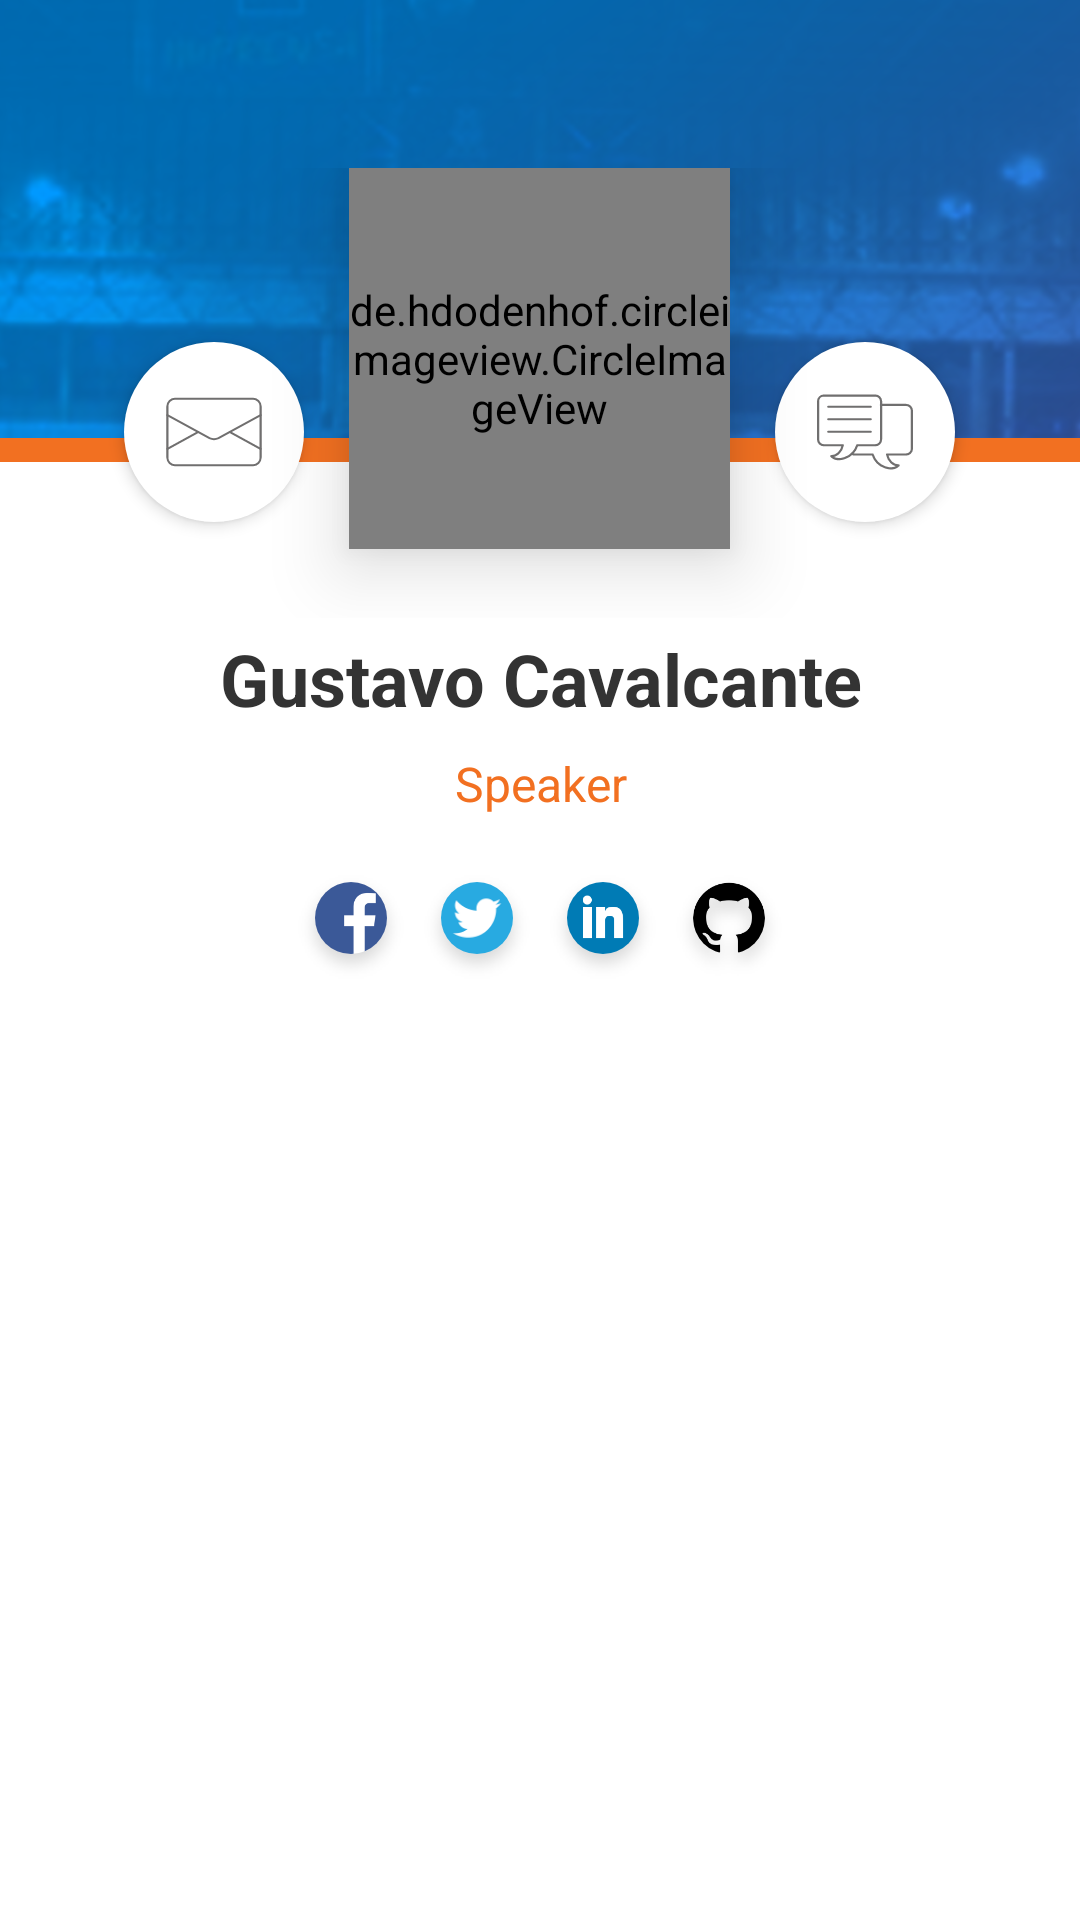

Reconstruct the res/layout file that produces this screen, plus the resources it refers to.
<!-- AndroidManifest.xml: activity theme AppTheme.NoActionBar -->
<!-- res/layout/activity_speaker.xml -->
<?xml version="1.0" encoding="utf-8"?>
<RelativeLayout xmlns:android="http://schemas.android.com/apk/res/android"
    xmlns:app="http://schemas.android.com/apk/res-auto"
    xmlns:tools="http://schemas.android.com/tools"
    android:layout_width="match_parent"
    android:layout_height="match_parent"
    android:orientation="vertical"
    tools:context="com.frezarin.campusparty.Activity.ProfileActivity">

    <ImageView
        android:id="@+id/main_background"
        android:layout_width="match_parent"
        android:layout_height="match_parent"
        android:adjustViewBounds="true"
        android:scaleType="centerCrop"
        android:src="@drawable/campus_bg" />

    <LinearLayout
        android:layout_width="match_parent"
        android:layout_height="match_parent"
        android:orientation="vertical">

        <include layout="@layout/toolbar_branca" />

        <RelativeLayout
            android:layout_width="match_parent"
            android:layout_height="match_parent">

            <LinearLayout
                android:layout_width="match_parent"
                android:layout_height="match_parent"
                android:layout_marginTop="90dp"
                android:background="@color/white"
                android:orientation="vertical">

                <FrameLayout
                    android:layout_width="match_parent"
                    android:layout_height="8dp"
                    android:background="@color/colorPrimary" />

                <ScrollView
                    android:layout_width="match_parent"
                    android:layout_height="wrap_content"
                    android:scrollbars="vertical">

                    <LinearLayout
                        android:layout_width="match_parent"
                        android:layout_height="wrap_content"
                        android:orientation="vertical">

                        <TextView
                            android:id="@+id/tv_name"
                            android:layout_width="match_parent"
                            android:layout_height="wrap_content"
                            android:layout_marginTop="@dimen/dp_56"
                            android:gravity="center"
                            android:text="Gustavo Cavalcante"
                            android:textColor="@color/gray3333"
                            android:textSize="24sp"
                            android:textStyle="bold" />

                        <TextView
                            android:layout_width="match_parent"
                            android:layout_height="wrap_content"
                            android:layout_marginBottom="@dimen/dp_16"
                            android:layout_marginTop="@dimen/dp_8"
                            android:gravity="center"
                            android:text="Speaker"
                            android:textColor="@color/colorPrimary"
                            android:textSize="16sp" />

                        <LinearLayout
                            android:layout_width="match_parent"
                            android:layout_height="wrap_content"
                            android:layout_marginBottom="@dimen/dp_16"
                            android:gravity="center"
                            android:orientation="horizontal">

                            <ImageView
                                android:layout_width="wrap_content"
                                android:layout_height="wrap_content"
                                android:src="@drawable/fb_icon" />

                            <ImageView
                                android:layout_width="wrap_content"
                                android:layout_height="wrap_content"
                                android:src="@drawable/tt_icon" />

                            <ImageView
                                android:layout_width="wrap_content"
                                android:layout_height="wrap_content"
                                android:src="@drawable/lk_icon" />

                            <ImageView
                                android:layout_width="wrap_content"
                                android:layout_height="wrap_content"
                                android:src="@drawable/gh_icon" />
                        </LinearLayout>

                        <TextView
                            android:id="@+id/tv_title"
                            android:layout_width="wrap_content"
                            android:layout_height="wrap_content"
                            android:layout_gravity="center_horizontal"
                            android:layout_marginBottom="@dimen/dp_8"
                            android:text=""
                            android:textColor="@color/gray3333"
                            android:textSize="22sp"
                            android:textStyle="bold" />

                        <TextView
                            android:id="@+id/tv_descricao"
                            android:layout_width="wrap_content"
                            android:layout_height="wrap_content"
                            android:autoLink="all"
                            android:paddingLeft="@dimen/dp_12"
                            android:paddingRight="@dimen/dp_12"
                            android:text=""
                            android:textColor="@color/gray3333"
                            android:textSize="14sp" />

                    </LinearLayout>
                </ScrollView>
            </LinearLayout>

            <RelativeLayout
                android:layout_width="match_parent"
                android:layout_height="150dp">

                <de.hdodenhof.circleimageview.CircleImageView
                    android:id="@+id/img_perfil"
                    android:layout_width="127dp"
                    android:layout_height="127dp"
                    android:layout_centerHorizontal="true"
                    android:elevation="15dp"
                    android:scaleType="centerCrop"
                    android:src="@drawable/noprofile" />

                <FrameLayout
                    android:layout_width="60dp"
                    android:layout_height="60dp"
                    android:layout_alignParentBottom="true"
                    android:layout_marginBottom="@dimen/dp_32"
                    android:layout_marginEnd="15dp"
                    android:layout_marginRight="15dp"
                    android:layout_toLeftOf="@+id/img_perfil"
                    android:layout_toStartOf="@+id/img_perfil"
                    android:background="@drawable/bg_rounded"
                    android:elevation="3dp">

                    <ImageView
                        android:layout_width="wrap_content"
                        android:layout_height="wrap_content"
                        android:layout_gravity="center"
                        android:src="@drawable/ic_notifications" />
                </FrameLayout>

                <FrameLayout
                    android:layout_width="60dp"
                    android:layout_height="60dp"
                    android:layout_alignParentBottom="true"
                    android:layout_marginBottom="@dimen/dp_32"
                    android:layout_marginLeft="15dp"
                    android:layout_marginStart="15dp"
                    android:layout_toEndOf="@+id/img_perfil"
                    android:layout_toRightOf="@+id/img_perfil"
                    android:background="@drawable/bg_rounded"
                    android:elevation="3dp">

                    <ImageView
                        android:layout_width="wrap_content"
                        android:layout_height="wrap_content"
                        android:layout_gravity="center"
                        android:src="@drawable/ic_messages" />
                </FrameLayout>
            </RelativeLayout>
        </RelativeLayout>
    </LinearLayout>
</RelativeLayout>
<!-- res/layout/toolbar_branca.xml (included above) -->
<?xml version="1.0" encoding="utf-8"?>

<android.support.v7.widget.Toolbar xmlns:android="http://schemas.android.com/apk/res/android"
    xmlns:app="http://schemas.android.com/apk/res-auto"
    android:id="@+id/toolbar"
    android:layout_width="match_parent"
    android:layout_height="?attr/actionBarSize"
    android:layout_gravity="top"
    app:collapseIcon="@drawable/ic_back"
    app:elevation="0dp"
    app:popupTheme="@style/AppTheme.PopupOverlay"
    app:theme="@style/toolbar_branca"
    app:titleTextColor="@color/branco" />
<!-- resources referenced by this layout -->
<resources>
  <color name="branco">#fff</color>
  <color name="colorPrimary">#f27021</color>
  <color name="gray3333">#333333</color>
  <color name="white">#FFFFFF</color>
  <dimen name="dp_12">12dp</dimen>
  <dimen name="dp_16">16dp</dimen>
  <dimen name="dp_32">32dp</dimen>
  <dimen name="dp_56">56dp</dimen>
  <dimen name="dp_8">8dp</dimen>
  <!-- drawable bg_rounded (drawable) -->
  <?xml version="1.0" encoding="utf-8"?>
  <shape xmlns:android="http://schemas.android.com/apk/res/android">
      <solid android:color="#FFFFFF"/>
      <corners android:radius="30dp"/>"
  </shape>
  <!-- drawable campus_bg: png bitmap (drawable-hdpi, 310094 bytes) -->
  <!-- drawable fb_icon: png bitmap (drawable-hdpi, 1969 bytes) -->
  <!-- drawable gh_icon: png bitmap (drawable-hdpi, 1668 bytes) -->
  <!-- drawable ic_back: png bitmap (drawable-hdpi, 288 bytes) -->
  <!-- drawable ic_messages: png bitmap (drawable-hdpi, 922 bytes) -->
  <!-- drawable ic_notifications: png bitmap (drawable-hdpi, 941 bytes) -->
  <!-- drawable lk_icon: png bitmap (drawable-hdpi, 1797 bytes) -->
  <!-- drawable noprofile: png bitmap (drawable, 5358 bytes) -->
  <!-- drawable tt_icon: png bitmap (drawable-hdpi, 2538 bytes) -->
  <style name="AppTheme.PopupOverlay" parent="ThemeOverlay.AppCompat.Light" />
  <style name="toolbar_branca" parent="AppTheme">
          <item name="android:textColorSecondary">@color/branco</item>
          <item name="android:textColor">@color/branco</item>
  
          
          
      </style>
  <style name="AppTheme.NoActionBar" parent="AppTheme.Base" />
  <style name="AppTheme" parent="AppTheme.Base" />
  <style name="AppTheme.Base" parent="Theme.AppCompat.Light.NoActionBar">
          <item name="colorPrimary">@color/colorPrimary</item>
          <item name="colorPrimaryDark">@color/colorPrimary</item>
          <item name="colorAccent">@color/colorAccent</item>
          <item name="android:windowNoTitle">true</item>
          <item name="android:windowBackground">@android:color/black</item>
          <item name="windowActionBar">false</item>
      </style>
  <color name="colorAccent">#ee3442</color>
</resources>
